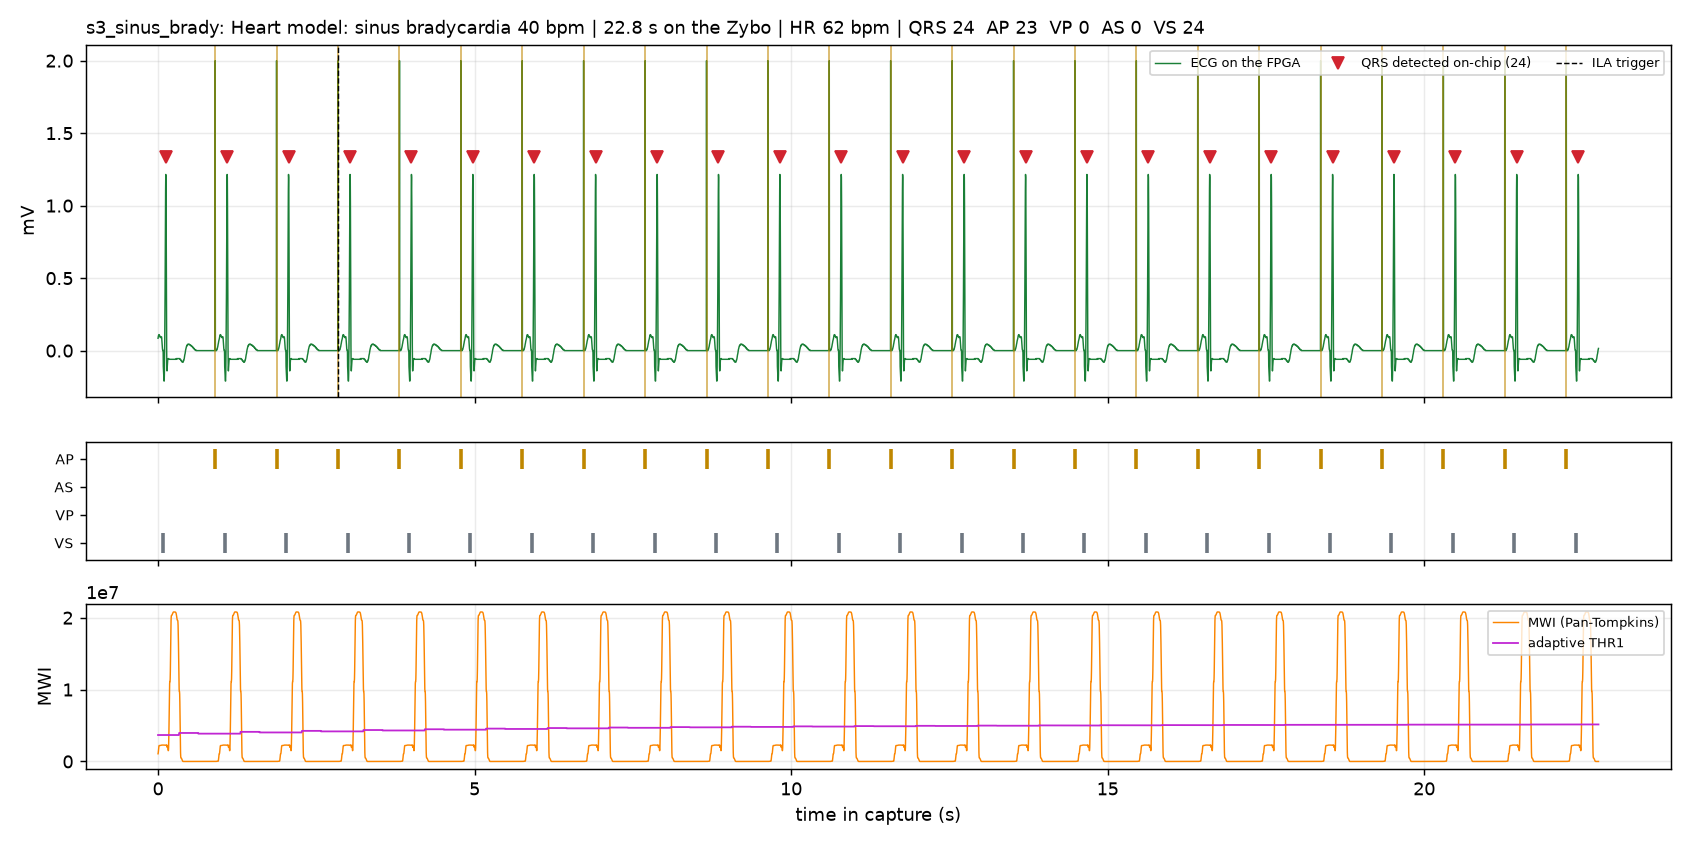

Data behind this chart, as committed beside it:
Sample in Buffer, Sample in Window, TRIGGER, p17_soc_i/ila_tap_0_rec_stb, p17_soc_i/ila_tap_0_rec_ecg[10:0], p17_soc_i/ila_tap_0_rec_qrs, p17_soc_i/ila_tap_0_rec_ap, p17_soc_i/ila_tap_0_rec_vp, p17_soc_i/ila_tap_0_rec_as, p17_soc_i/ila_tap_0_rec_vs, p17_soc_i/ila_tap_0_rec_qrs_delay[11:0], p17_soc_i/ila_tap_0_rec_mode[2:0], p17_soc_i/ila_tap_0_rec_mwi[23:0], p17_soc_i/ila_tap_0_rec_thr[23:0], p17_soc_i/ila_tap_0_rec_n[15:0]
Radix - UNSIGNED, UNSIGNED, UNSIGNED, HEX, HEX, HEX, HEX, HEX, HEX, HEX, HEX, HEX, HEX, HEX, HEX
0, 0, 0, 1, 411, 0, 0, 0, 0, 0, 000, 2, 0105af, 038228, 6262
1, 1, 0, 1, 413, 0, 0, 0, 0, 0, 000, 2, 011dc1, 038228, 6263
2, 2, 0, 1, 414, 0, 0, 0, 0, 0, 000, 2, 015e82, 038228, 6264
3, 3, 0, 1, 415, 0, 0, 0, 0, 0, 000, 2, 019f42, 038228, 6265
4, 4, 0, 1, 415, 0, 0, 0, 0, 0, 000, 2, 01e003, 038228, 6266
5, 5, 0, 1, 416, 0, 0, 0, 0, 0, 000, 2, 0209db, 038228, 6267
6, 6, 0, 1, 416, 0, 0, 0, 0, 0, 000, 2, 021abe, 038228, 6268
7, 7, 0, 1, 415, 0, 0, 0, 0, 0, 000, 2, 021db2, 038228, 6269
8, 8, 0, 1, 415, 0, 0, 0, 0, 0, 000, 2, 021db6, 038228, 626a
9, 9, 0, 1, 415, 0, 0, 0, 0, 0, 000, 2, 021db6, 038228, 626b
10, 10, 0, 1, 414, 0, 0, 0, 0, 0, 000, 2, 021dbd, 038228, 626c
11, 11, 0, 1, 413, 0, 0, 0, 0, 0, 000, 2, 021dee, 038228, 626d
12, 12, 0, 1, 413, 0, 0, 0, 0, 0, 000, 2, 021e7e, 038228, 626e
13, 13, 0, 1, 413, 0, 0, 0, 0, 0, 000, 2, 021f9f, 038228, 626f
14, 14, 0, 1, 412, 0, 0, 0, 0, 0, 000, 2, 02218e, 038228, 6270
15, 15, 0, 1, 412, 0, 0, 0, 0, 0, 000, 2, 022418, 038228, 6271
16, 16, 0, 1, 412, 0, 0, 0, 0, 0, 000, 2, 0226ca, 038228, 6272
17, 17, 0, 1, 413, 0, 0, 0, 0, 0, 000, 2, 022922, 038228, 6273
18, 18, 0, 1, 413, 0, 0, 0, 0, 0, 000, 2, 022ac6, 038228, 6274
19, 19, 0, 1, 413, 0, 0, 0, 0, 0, 000, 2, 022bdf, 038228, 6275
20, 20, 0, 1, 413, 0, 0, 0, 0, 0, 000, 2, 022c81, 038228, 6276
21, 21, 0, 1, 411, 0, 0, 0, 0, 0, 000, 2, 022cdb, 038228, 6277
22, 22, 0, 1, 40d, 0, 0, 0, 0, 0, 000, 2, 022d10, 038228, 6278
23, 23, 0, 1, 409, 0, 0, 0, 0, 0, 000, 2, 022d37, 038228, 6279
24, 24, 0, 1, 405, 0, 0, 0, 0, 0, 000, 2, 022d58, 038228, 627a
25, 25, 0, 1, 403, 0, 0, 0, 0, 0, 000, 2, 022d71, 038228, 627b
26, 26, 0, 1, 401, 0, 0, 0, 0, 0, 000, 2, 022d81, 038228, 627c
27, 27, 0, 1, 401, 0, 0, 0, 0, 0, 000, 2, 022d87, 038228, 627d
28, 28, 0, 1, 400, 0, 0, 0, 0, 0, 000, 2, 022d88, 038228, 627e
29, 29, 0, 1, 400, 0, 0, 0, 0, 0, 000, 2, 022d88, 038228, 627f
30, 30, 0, 1, 3ea, 0, 0, 0, 0, 1, 000, 2, 022d8b, 038228, 6280
31, 31, 0, 1, 3e4, 0, 0, 0, 0, 0, 000, 2, 022d8f, 038228, 6281
32, 32, 0, 1, 3e0, 0, 0, 0, 0, 0, 000, 2, 022d8d, 038228, 6282
33, 33, 0, 1, 3db, 0, 0, 0, 0, 0, 000, 2, 022d6c, 038228, 6283
34, 34, 0, 1, 3d6, 0, 0, 0, 0, 0, 000, 2, 022d08, 038228, 6284
35, 35, 0, 1, 3d6, 0, 0, 0, 0, 0, 000, 2, 022c4d, 038228, 6285
36, 36, 0, 1, 3df, 0, 0, 0, 0, 0, 000, 2, 022b24, 038228, 6286
37, 37, 0, 1, 3f3, 0, 0, 0, 0, 0, 000, 2, 0229c9, 038228, 6287
38, 38, 0, 1, 40c, 0, 0, 0, 0, 0, 000, 2, 0228a7, 038228, 6288
39, 39, 0, 1, 42a, 0, 0, 0, 0, 0, 000, 2, 022815, 038228, 6289
40, 40, 0, 1, 44f, 0, 0, 0, 0, 0, 000, 2, 022815, 038228, 628a
41, 41, 0, 1, 480, 0, 0, 0, 0, 0, 000, 2, 02284c, 038228, 628b
42, 42, 0, 1, 4b4, 0, 0, 0, 0, 0, 000, 2, 022864, 038228, 628c
43, 43, 0, 1, 4dd, 0, 0, 0, 0, 0, 000, 2, 02285b, 038228, 628d
44, 44, 0, 1, 4f3, 0, 0, 0, 0, 0, 000, 2, 0228be, 038228, 628e
45, 45, 0, 1, 4ef, 0, 0, 0, 0, 0, 000, 2, 022aa2, 038228, 628f
46, 46, 0, 1, 4ca, 0, 0, 0, 0, 0, 000, 2, 022f37, 038228, 6290
47, 47, 0, 1, 487, 0, 0, 0, 0, 0, 000, 2, 0235a3, 038228, 6291
48, 48, 0, 1, 43d, 0, 0, 0, 0, 0, 000, 2, 023547, 038228, 6292
49, 49, 0, 1, 406, 0, 0, 0, 0, 0, 000, 2, 0224b9, 038228, 6293
50, 50, 0, 1, 3ea, 0, 0, 0, 0, 0, 000, 2, 0206b6, 038228, 6294
51, 51, 0, 1, 3e4, 0, 0, 0, 0, 0, 000, 2, 01f081, 038228, 6295
52, 52, 0, 1, 3e8, 0, 0, 0, 0, 0, 000, 2, 01e0b7, 038228, 6296
53, 53, 0, 1, 3ee, 0, 0, 0, 0, 0, 000, 2, 01f8b2, 038228, 6297
54, 54, 0, 1, 3f2, 0, 0, 0, 0, 0, 000, 2, 021ef2, 038228, 6298
55, 55, 0, 1, 3f3, 0, 0, 0, 0, 0, 000, 2, 021fe0, 038228, 6299
56, 56, 0, 1, 3f4, 0, 0, 0, 0, 0, 000, 2, 01e880, 038228, 629a
57, 57, 0, 1, 3f4, 0, 0, 0, 0, 0, 000, 2, 01a7f8, 038228, 629b
58, 58, 0, 1, 3f5, 0, 0, 0, 0, 0, 000, 2, 016f20, 038228, 629c
... 8,133 more rows
